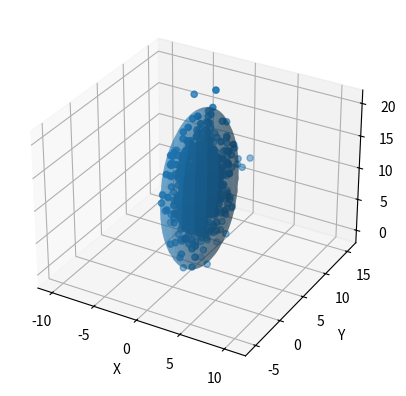

Generate this figure with matplotlib: (Note: this script raises an exception after producing the figure.)
"""
[redacted]
[redacted]
"""
from os import path

import matplotlib.pyplot as plt
import numpy as np


def sort_eigval(cov, asc=True):
    eigval, eigvec = np.linalg.eigh(cov)
    order = eigval.argsort()

    return eigval[order], eigvec[:, order]


def plot_3d_covariance(ax, mean, cov, std=1.0, color=None, alpha=1.0, N=60, **kwargs):
    mean = np.atleast_2d(mean)
    if mean.shape != (1, 3):
        raise ValueError("mean must be convertible to a 1x3 row vector")
    if cov.shape != (3, 3):
        raise ValueError("covariance must be 3x3")

    mean = mean[0]
    cov = np.asarray(cov)
    eigval, eigvec = sort_eigval(cov)
    radii = std * np.sqrt(np.real(eigval))

    if eigval[0] < 0:
        raise ValueError("covariance matrix must be positive definite")

    # calculate cartesian coordinates for the ellipsoid surface
    u = np.linspace(0.0, 2.0 * np.pi, N)
    v = np.linspace(0.0, np.pi, N)
    x = np.outer(np.cos(u), np.sin(v)) * radii[0]
    y = np.outer(np.sin(u), np.sin(v)) * radii[1]
    z = np.outer(np.ones_like(u), np.cos(v)) * radii[2]

    # rotate data with eigenvector and center on mu
    a = np.kron(eigvec[:, 0], x)
    b = np.kron(eigvec[:, 1], y)
    c = np.kron(eigvec[:, 2], z)

    data = a + b + c
    N = data.shape[0]
    x = data[:, 0:N] + mean[0]
    y = data[:, N : N * 2] + mean[1]
    z = data[:, N * 2 :] + mean[2]

    ax.plot_surface(
        x, y, z, rstride=3, cstride=3, linewidth=0.1, alpha=alpha, color=color, **kwargs
    )

    r = radii.max()
    ax.set(
        xlabel="X",
        ylabel="Y",
        zlabel="Z",
        xlim=(-r + mean[0], r + mean[0]),
        ylim=(-r + mean[1], r + mean[1]),
        zlim=(-r + mean[2], r + mean[2]),
    )


mu = [0.3, 5.0, 10.0]
C = np.array([[1.0, 0.03, 0.2], [0.03, 4.0, 0.0], [0.2, 0.0, 16.1]])
sample = np.random.multivariate_normal(mu, C, size=1000)

fig = plt.gcf()
ax = fig.add_subplot(111, projection="3d")
plot_3d_covariance(ax, mu, C, alpha=0.4, std=3)
ax.scatter(sample[:, 0], sample[:, 1], zs=sample[:, 2])

filename, extension = path.splitext(path.basename(__file__))
plt.savefig(f"../../images/funcs/{filename}.png")
plt.show()
